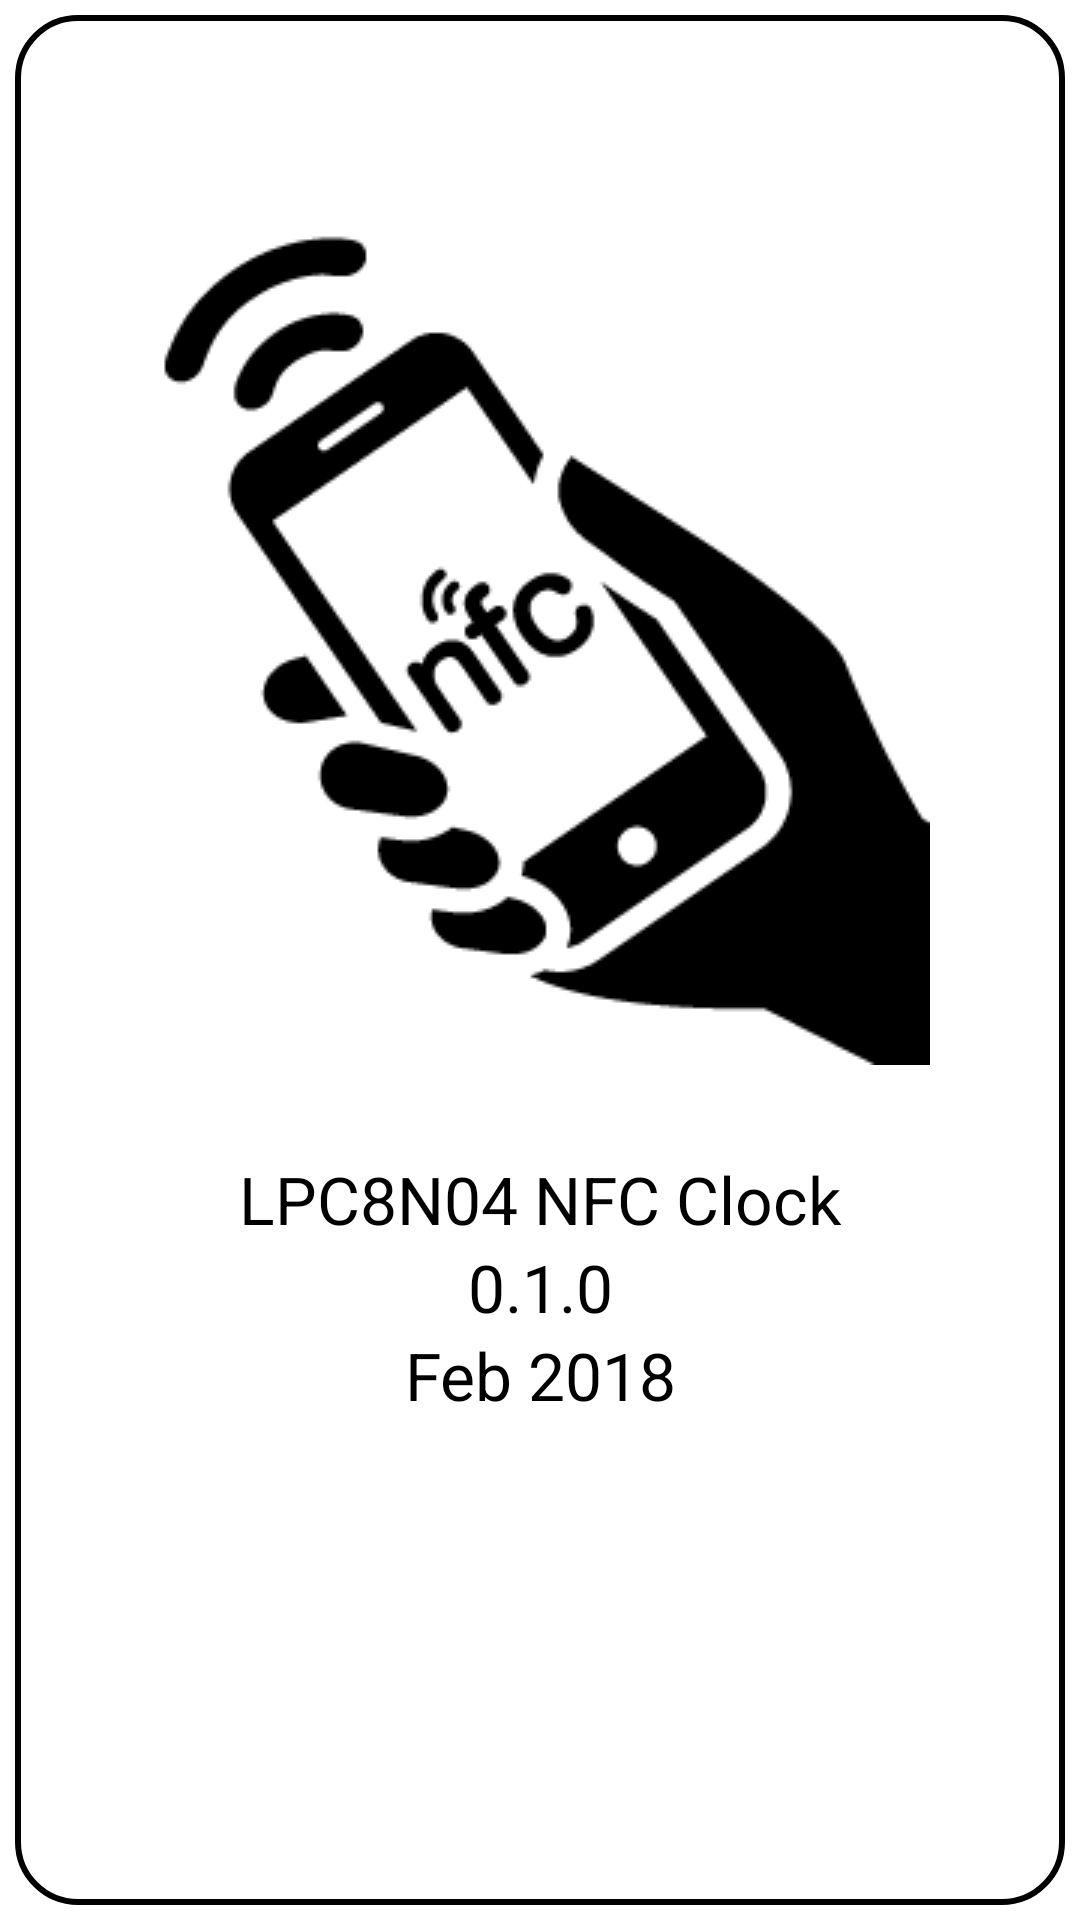

This screen was rendered from an Android layout file. Write that file and the resources it references.
<!-- AndroidManifest.xml: application theme android:Theme.Holo.Light.DarkActionBar -->
<!-- res/layout/activity_versioninfo.xml -->
<?xml version="1.0" encoding="utf-8"?>
<LinearLayout xmlns:android="http://schemas.android.com/apk/res/android"
    xmlns:tools="http://schemas.android.com/tools"
    android:layout_width="fill_parent"
    android:layout_height="fill_parent"
    android:orientation="vertical" >

    <LinearLayout
        android:id="@+id/lconf_ver"
        android:layout_width="fill_parent"
        android:layout_height="fill_parent"
        android:layout_margin="5dp"
        android:background="@drawable/layout_background_screen"
        android:orientation="vertical"
        android:visibility="visible" >

        <ImageView
            android:id="@+id/imageTap_ver"
            android:layout_width="wrap_content"
            android:layout_height="wrap_content"
            android:layout_gravity="center"
            android:layout_marginTop="40dp"
            android:layout_marginRight="20dp"
            android:contentDescription="@string/nxp"
            android:src="@drawable/nfc_image" />

        <TextView
            android:id="@+id/Android_AppName"
            android:layout_width="fill_parent"
            android:layout_height="wrap_content"
            android:layout_marginTop="30dp"
            android:gravity="center"
            android:text="@string/app_name"
            android:textColor="#000000"
            android:textSize="22sp" />

        <TextView
            android:id="@+id/TextView01"
            android:layout_width="fill_parent"
            android:layout_height="wrap_content"
            android:gravity="center"
            android:text="@string/app_version_number"
            android:textColor="#000000"
            android:textSize="22sp" />

        <TextView
            android:id="@+id/TextView02"
            android:layout_width="fill_parent"
            android:layout_height="wrap_content"
            android:gravity="center"
            android:text="@string/app_version_date"
            android:textColor="#000000"
            android:textSize="22sp" />

    </LinearLayout>

</LinearLayout>
<!-- resources referenced by this layout -->
<resources>
  <!-- drawable layout_background_screen (drawable) -->
  <?xml version="1.0" encoding="utf-8"?>
  <shape xmlns:android="http://schemas.android.com/apk/res/android" >
      <stroke
          android:width="2dp"
          android:color="#000000" />
      
      <solid android:color="#FFFFFF" />
  
      <corners 
          android:radius="20dp" />
  
      <padding
          android:bottom="10dp"
          android:left="10dp"
          android:right="10dp"
          android:top="10dp" />
  </shape>
  <!-- drawable nfc_image: png bitmap (drawable, 5747 bytes) -->
  <string name="app_name">LPC8N04 NFC Clock</string>
  <string name="app_version_date">Feb 2018</string>
  <string name="app_version_number">0.1.0</string>
  <string name="nxp">NXP</string>
</resources>
